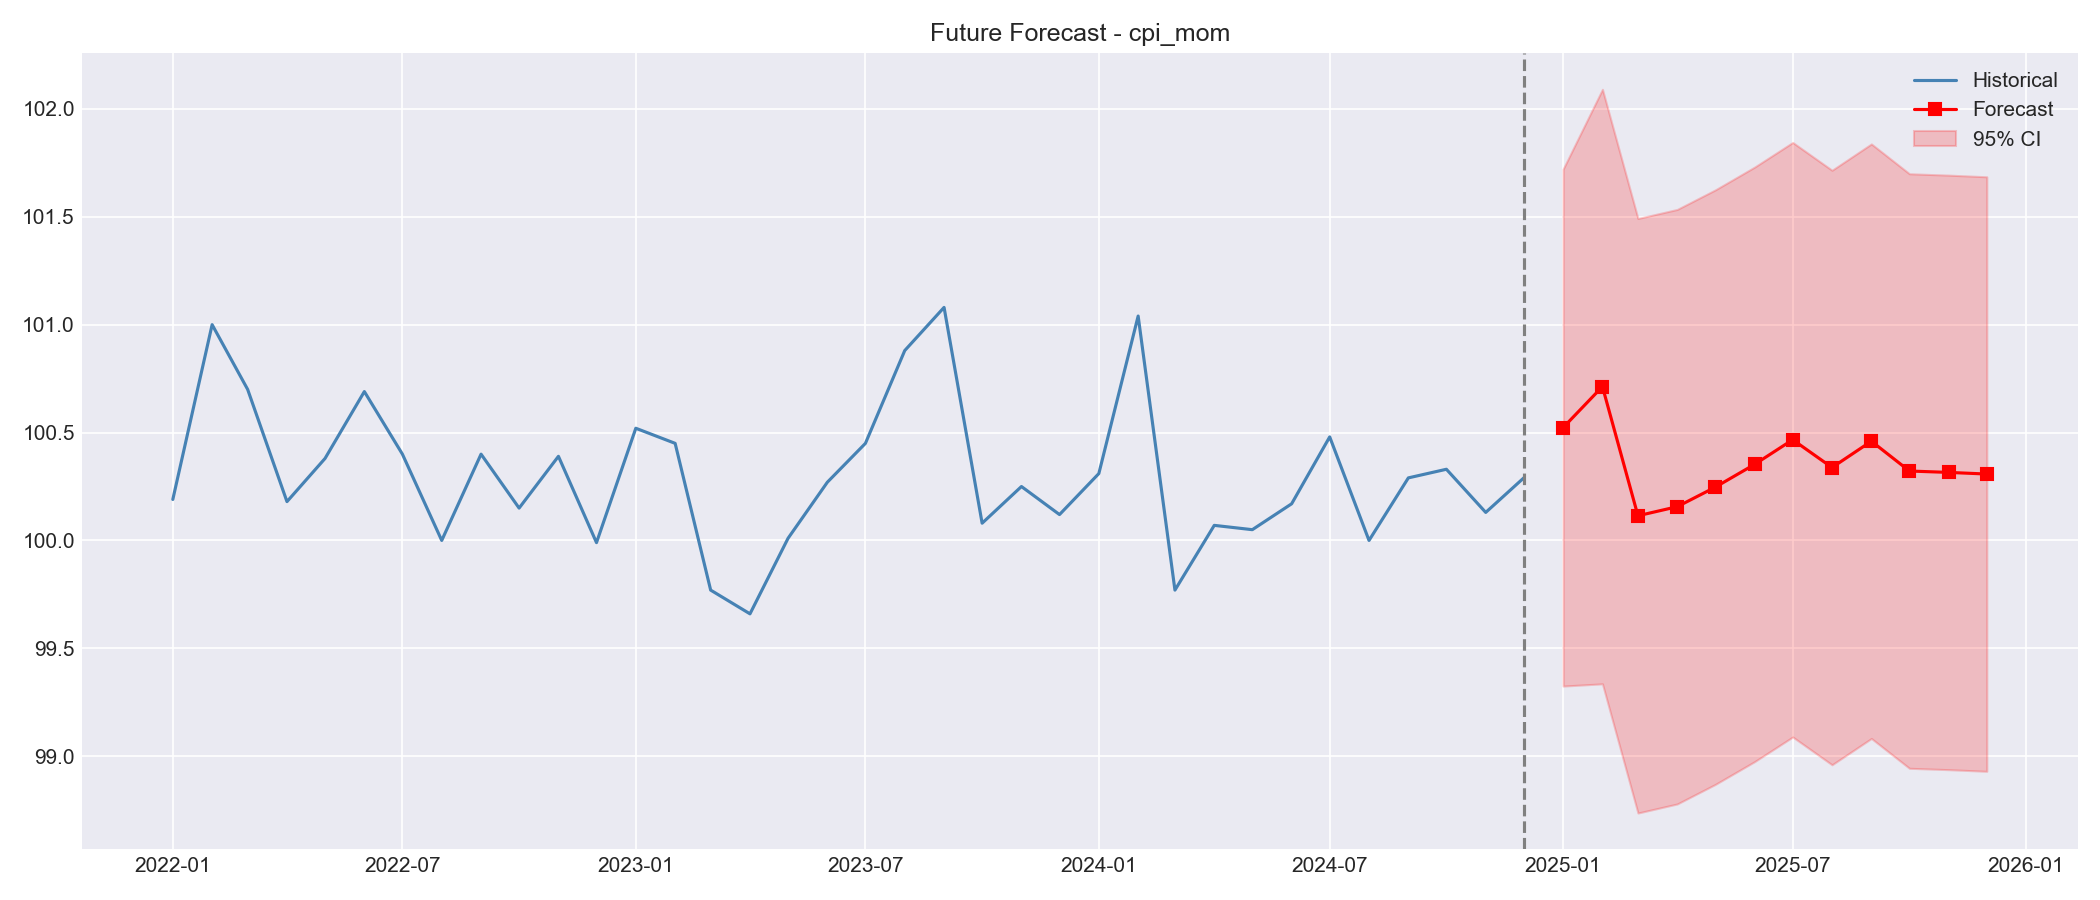

Source data for this figure (header and first rows):
, forecast, lower_95, upper_95
2025-01-01, 100.5, 99.33, 101.7
2025-02-01, 100.7, 99.34, 102.1
2025-03-01, 100.1, 98.74, 101.5
2025-04-01, 100.2, 98.78, 101.5
2025-05-01, 100.2, 98.87, 101.6
2025-06-01, 100.4, 98.98, 101.7
2025-07-01, 100.5, 99.09, 101.8
2025-08-01, 100.3, 98.96, 101.7
2025-09-01, 100.5, 99.08, 101.8
2025-10-01, 100.3, 98.94, 101.7
2025-11-01, 100.3, 98.94, 101.7
2025-12-01, 100.3, 98.93, 101.7
